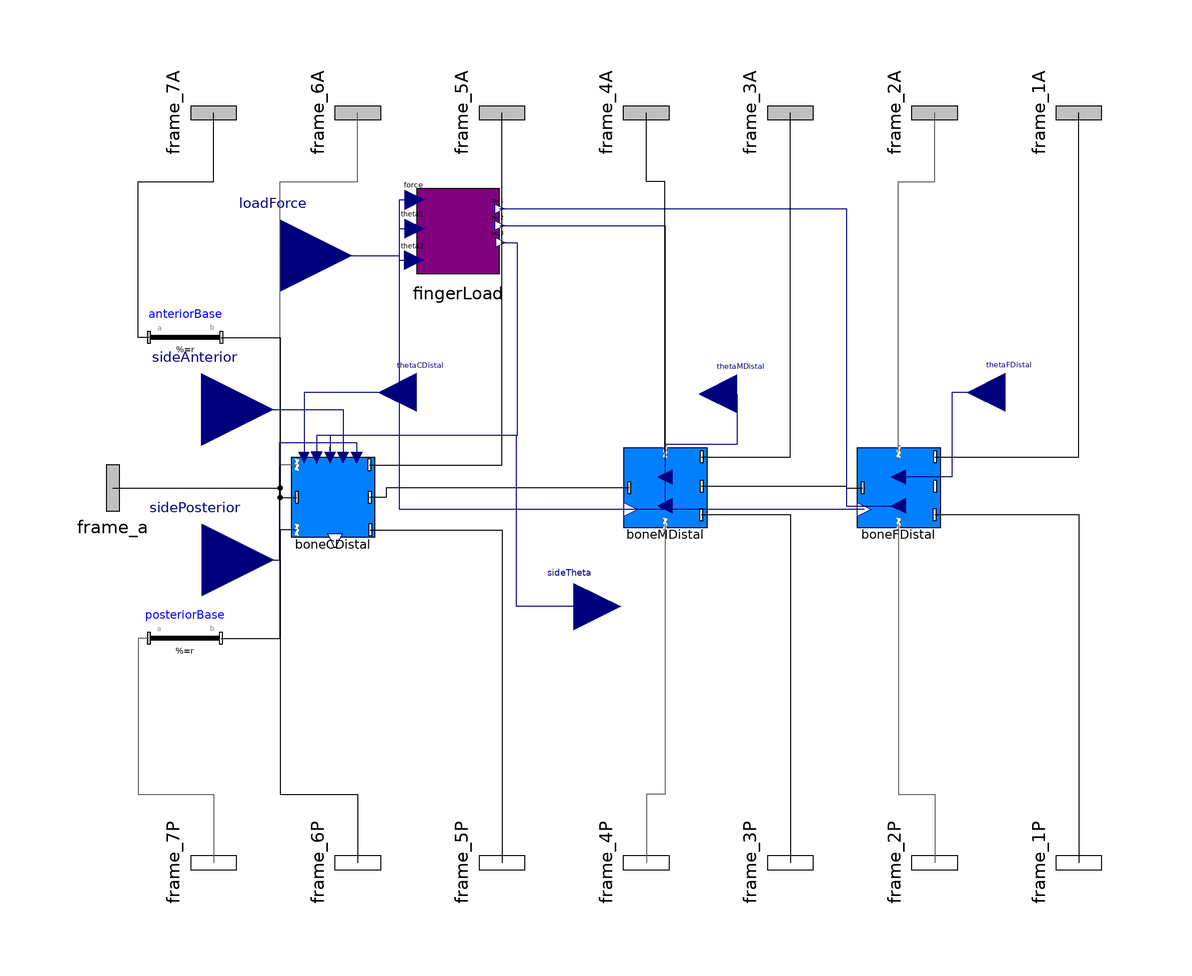

Above is the diagram view of the following Modelica model: its components placed by their Placement annotations and its connect equations drawn as lines.

model RealFingerStructure
    PowerGrab.Components.RealBoneJoint boneMDistal(r_IFingerBone = r_IboneMDistal, r_shape_IFingerBone = r_shape_IboneMDistal, diameterIFingerBone = diameterIboneMDistal, diameterOFingerBone = diameterOboneMDistal, r_OFingerBone = r_OboneMDistal, r_shape_OFingerBone = r_shape_OboneMDistal, phi_0_restrained = phi_0_boneMDistal, stateSelect = true, closedLoop = mDistalClosed, torD = dirTorque) annotation(Placement(visible = true, transformation(origin = {5.256, 0}, extent = {{-10, -10}, {10, 10}}, rotation = 0)));
    PowerGrab.Components.RealBoneJoint boneFDistal(r_IFingerBone = r_IboneFDistal, r_shape_IFingerBone = r_shape_IboneFDistal, diameterIFingerBone = diameterIboneFDistal, diameterOFingerBone = diameterOboneFDistal, r_OFingerBone = r_OboneFDistal, r_shape_OFingerBone = r_shape_OboneFDistal, phi_0_restrained = phi_0_boneFDistal, closedLoop = fDistalClosed, torD = dirTorque) annotation(Placement(visible = true, transformation(origin = {70, 0}, extent = {{-10, -10}, {10, 10}}, rotation = 0)));
    Modelica.Mechanics.MultiBody.Interfaces.Frame_b frame_1P annotation(Placement(visible = true, transformation(origin = {120, -104}, extent = {{-16, -16}, {16, 16}}, rotation = -90), iconTransformation(origin = {120.205, 120.205}, extent = {{-10.205, -10.205}, {10.205, 10.205}}, rotation = 0)));
    Modelica.Mechanics.MultiBody.Interfaces.Frame_a frame_1A annotation(Placement(visible = true, transformation(origin = {120, 104}, extent = {{-16, -16}, {16, 16}}, rotation = -90), iconTransformation(origin = {-119.709, 119.709}, extent = {{-10.291, -10.291}, {10.291, 10.291}}, rotation = 0)));
    Modelica.Mechanics.MultiBody.Interfaces.Frame_a frame_2A annotation(Placement(visible = true, transformation(origin = {80, 104}, extent = {{-16, -16}, {16, 16}}, rotation = -90), iconTransformation(origin = {-120, 80}, extent = {{-10, -10}, {10, 10}}, rotation = 0)));
    Modelica.Mechanics.MultiBody.Interfaces.Frame_a frame_3A annotation(Placement(visible = true, transformation(origin = {40, 104}, extent = {{-16, -16}, {16, 16}}, rotation = -90), iconTransformation(origin = {-119.764, 39.764}, extent = {{-10.236, -10.236}, {10.236, 10.236}}, rotation = 0)));
    Modelica.Mechanics.MultiBody.Interfaces.Frame_a frame_4A annotation(Placement(visible = true, transformation(origin = {0, 104}, extent = {{-16, -16}, {16, 16}}, rotation = -90), iconTransformation(origin = {-120.006, -0.006}, extent = {{-10.006, -10.006}, {10.006, 10.006}}, rotation = 0)));
    Modelica.Mechanics.MultiBody.Interfaces.Frame_a frame_5A annotation(Placement(visible = true, transformation(origin = {-40, 104}, extent = {{-16, -16}, {16, 16}}, rotation = -90), iconTransformation(origin = {-119.976, -39.976}, extent = {{-9.976000000000001, -9.976000000000001}, {9.976000000000001, 9.976000000000001}}, rotation = 0)));
    Modelica.Mechanics.MultiBody.Interfaces.Frame_a frame_6A annotation(Placement(visible = true, transformation(origin = {-80, 104}, extent = {{-16, -16}, {16, 16}}, rotation = -90), iconTransformation(origin = {-119.725, -79.72499999999999}, extent = {{-9.725, -9.725}, {9.725, 9.725}}, rotation = 0)));
    Modelica.Mechanics.MultiBody.Interfaces.Frame_a frame_7A annotation(Placement(visible = true, transformation(origin = {-120, 104}, extent = {{-16, -16}, {16, 16}}, rotation = -90), iconTransformation(origin = {-119.575, -119.575}, extent = {{-9.574999999999999, -9.574999999999999}, {9.574999999999999, 9.574999999999999}}, rotation = 0)));
    Modelica.Mechanics.MultiBody.Interfaces.Frame_b frame_2P annotation(Placement(visible = true, transformation(origin = {80, -104}, extent = {{-16, -16}, {16, 16}}, rotation = -90), iconTransformation(origin = {120.223, 80}, extent = {{-9.776999999999999, -9.776999999999999}, {9.776999999999999, 9.776999999999999}}, rotation = 0)));
    Modelica.Mechanics.MultiBody.Interfaces.Frame_b frame_3P annotation(Placement(visible = true, transformation(origin = {40, -104}, extent = {{-16, -16}, {16, 16}}, rotation = -90), iconTransformation(origin = {119.819, 39.819}, extent = {{-10.181, -10.181}, {10.181, 10.181}}, rotation = 0)));
    Modelica.Mechanics.MultiBody.Interfaces.Frame_b frame_4P annotation(Placement(visible = true, transformation(origin = {0, -104}, extent = {{-16, -16}, {16, 16}}, rotation = -90), iconTransformation(origin = {119.401, -0.599}, extent = {{-10.599, -10.599}, {10.599, 10.599}}, rotation = 0)));
    Modelica.Mechanics.MultiBody.Interfaces.Frame_b frame_5P annotation(Placement(visible = true, transformation(origin = {-40, -104}, extent = {{-16, -16}, {16, 16}}, rotation = -90), iconTransformation(origin = {119.869, -40.131}, extent = {{-9.869, -9.869}, {9.869, 9.869}}, rotation = 0)));
    Modelica.Mechanics.MultiBody.Interfaces.Frame_b frame_6P annotation(Placement(visible = true, transformation(origin = {-80, -104}, extent = {{-16, -16}, {16, 16}}, rotation = -90), iconTransformation(origin = {120, -80.37}, extent = {{-10.37, -10.37}, {10.37, 10.37}}, rotation = 0)));
    Modelica.Mechanics.MultiBody.Interfaces.Frame_b frame_7P annotation(Placement(visible = true, transformation(origin = {-120, -104}, extent = {{-16, -16}, {16, 16}}, rotation = -90), iconTransformation(origin = {119.582, -120}, extent = {{-10.418, -10.418}, {10.418, 10.418}}, rotation = 0)));
    Modelica.Mechanics.MultiBody.Parts.FixedTranslation anteriorBase(r = {0, 0, 0}, animation = false) annotation(Placement(visible = true, transformation(origin = {-127.882, 41.75}, extent = {{-10, -10}, {10, 10}}, rotation = 0)));
    Modelica.Mechanics.MultiBody.Parts.FixedTranslation posteriorBase(r = {0, 0, 0}, animation = false) annotation(Placement(visible = true, transformation(origin = {-127.948, -41.75}, extent = {{-10, -10}, {10, 10}}, rotation = 0)));
    Modelica.Blocks.Interfaces.RealInput thetaCDistal if cDistalRegularClosed annotation(Placement(visible = true, transformation(origin = {-63.718, 26.436}, extent = {{10.401, -10.401}, {-10.401, 10.401}}, rotation = 0), iconTransformation(origin = {-66.84999999999999, 125.992}, extent = {{-20, -20}, {20, 20}}, rotation = -90)));
    Modelica.Blocks.Interfaces.RealInput thetaMDistal if mDistalClosed annotation(Placement(visible = true, transformation(origin = {25.215, 26.054}, extent = {{10.401, -10.401}, {-10.401, 10.401}}, rotation = 0), iconTransformation(origin = {-10, 126.471}, extent = {{-20, -20}, {20, 20}}, rotation = -90)));
    Modelica.Blocks.Interfaces.RealInput thetaFDistal if fDistalClosed annotation(Placement(visible = true, transformation(origin = {99.599, 26.473}, extent = {{10.401, -10.401}, {-10.401, 10.401}}, rotation = 0), iconTransformation(origin = {50, 126.321}, extent = {{-20, -20}, {20, 20}}, rotation = -90)));
    Modelica.Mechanics.MultiBody.Interfaces.Frame_a frame_a annotation(Placement(visible = true, transformation(origin = {-147.926, 0}, extent = {{-16, -16}, {16, 16}}, rotation = 0), iconTransformation(origin = {-20, -110}, extent = {{-16, -16}, {16, 16}}, rotation = -90)));
    parameter Modelica.SIunits.Position r_IboneFDistal[3](start = {0.1, 0, 0}) = {0.5, 0, 0};
    parameter Modelica.SIunits.Position r_shape_IboneFDistal[3] = {0, 0, 0};
    parameter Modelica.SIunits.Position diameterIboneFDistal = 0.02;
    parameter Modelica.SIunits.Position r_OboneFDistal[3](start = {0.1, 0, 0}) = {0.5, 0, 0};
    parameter Modelica.SIunits.Position r_shape_OboneFDistal[3] = {0, 0, 0};
    parameter Modelica.SIunits.Position diameterOboneFDistal = 0.02;
    parameter Modelica.SIunits.Angle phi_0_boneFDistal;
    parameter Modelica.SIunits.Position r_IboneMDistal[3](start = {0.1, 0, 0}) = {0.5, 0, 0};
    parameter Modelica.SIunits.Position r_shape_IboneMDistal[3] = {0, 0, 0};
    parameter Modelica.SIunits.Position diameterIboneMDistal = 0.02;
    parameter Modelica.SIunits.Position r_OboneMDistal[3](start = {0.1, 0, 0}) = {0.5, 0, 0};
    parameter Modelica.SIunits.Position r_shape_OboneMDistal[3] = {0, 0, 0};
    parameter Modelica.SIunits.Position diameterOboneMDistal = 0.02;
    parameter Modelica.SIunits.Angle phi_0_boneMDistal;
    parameter Modelica.SIunits.Position r_IboneCDistal[3](start = {0.1, 0, 0}) = {0.5, 0, 0};
    parameter Modelica.SIunits.Position r_shape_IboneCDistal[3] = {0, 0, 0};
    parameter Modelica.SIunits.Position diameterIboneCDistal = 0.02;
    parameter Modelica.SIunits.Position r_OboneCDistal[3](start = {0.1, 0, 0}) = {0.5, 0, 0};
    parameter Modelica.SIunits.Position r_shape_OboneCDistal[3] = {0, 0, 0};
    parameter Modelica.SIunits.Position diameterOboneCDistal = 0.02;
    parameter Modelica.SIunits.Angle phi_0_boneCDistal;
    parameter Modelica.SIunits.Position baseAnterior[3] = {0, 0, 0};
    parameter Modelica.SIunits.Position basePosterior[3] = {0, 0, 0};
    parameter Modelica.SIunits.Angle phi_0_doubleJoint;
    parameter Boolean fDistalClosed = true "If true, the far distal phalange will be in a constrained mode";
    parameter Boolean mDistalClosed = true "If true, the middle distal phalange will be in a constrained mode";
    parameter Boolean cDistalRegularClosed = true "If true, the close distal phalange's regular joint will be in a constrained mode";
    parameter Boolean cDistalSideClosed = true "If true, the close distal phalange's side joint will be in a constrained mode";
    Modelica.Blocks.Interfaces.RealInput loadForce if dirTorque annotation(Placement(visible = true, transformation(origin = {-101.6, 64.464}, extent = {{-20, -20}, {20, 20}}, rotation = 0), iconTransformation(origin = {27.454, -121.759}, extent = {{-20, -20}, {20, 20}}, rotation = -270)));
    PowerGrab.Components.FingerLoad fingerLoad(r2 = r_OboneMDistal[1], r3 = r_OboneCDistal[1], r1 = r_OboneFDistal[1] / 2) if dirTorque annotation(Placement(visible = true, transformation(origin = {-52.096, 71.024}, extent = {{-13.29, -13.29}, {13.29, 13.29}}, rotation = 0)));
    parameter Boolean dirTorque = true "True if direct torque upon joint is desired";
    Modelica.Blocks.Interfaces.RealInput sideTheta if cDistalSideClosed "secondary revolute joint - sideways swaying" annotation(Placement(visible = true, transformation(origin = {-20, -32.963}, extent = {{-12.963, -12.963}, {12.963, 12.963}}, rotation = 0), iconTransformation(origin = {-27.35, 0}, extent = {{-20, -20}, {20, 20}}, rotation = 0)));
    PowerGrab.Components.RealBoneDoubleJoint boneCDistal(phi_0_doubleJoint = phi_0_doubleJoint, closedDoubleJoint = cDistalSideClosed, closedRegularJoint = cDistalRegularClosed, torD = dirTorque, r_IFingerBone = r_IboneCDistal, r_shape_IFingerBone = r_shape_IboneCDistal, diameterIFingerBone = diameterIboneCDistal, r_OFingerBone = r_OboneCDistal, r_shape_OFingerBone = r_shape_OboneCDistal, diameterOFingerBone = diameterOboneCDistal, phi_0_regularJoint = phi_0_boneCDistal) annotation(Placement(visible = true, transformation(origin = {-86.959, -2.646}, extent = {{-10, -10}, {10, 10}}, rotation = 0)));
    Modelica.Blocks.Interfaces.RealInput sideAnterior annotation(Placement(visible = true, transformation(origin = {-123.296, 21.696}, extent = {{-20, -20}, {20, 20}}, rotation = 0), iconTransformation(origin = {-24.454, 50}, extent = {{-20, -20}, {20, 20}}, rotation = 0)));
    Modelica.Blocks.Interfaces.RealInput sidePosterior annotation(Placement(visible = true, transformation(origin = {-123.175, -20}, extent = {{-20, -20}, {20, 20}}, rotation = 0), iconTransformation(origin = {-24.209, -47.974}, extent = {{-20, -20}, {20, 20}}, rotation = 0)));
  equation
    connect(sideTheta, boneCDistal.doubleJointControl) annotation(Line(visible = true, origin = {-53.457, -5.883}, points = {{33.457, -27.08}, {17.494, -27.08}, {17.494, 20.462}, {-34.223, 20.462}, {-34.223, 13.237}}, color = {0, 0, 127}));
    connect(sidePosterior, boneCDistal.posteriorDoubleJointMuscle) annotation(Line(visible = true, origin = {-97.437, -1.291}, points = {{-25.738, -18.709}, {-4.288, -18.709}, {-4.288, 13.87}, {17.157, 13.87}, {17.157, 9.678000000000001}}, color = {0, 0, 127}));
    connect(sideAnterior, boneCDistal.anteriorDoubleJointMuscle) annotation(Line(visible = true, origin = {-97.197, 17.302}, points = {{-26.098, 4.394}, {13.049, 4.394}, {13.049, -8.788}}, color = {0, 0, 127}));
    connect(boneMDistal.frame_a, boneCDistal.frame_b2) annotation(Line(visible = true, origin = {-56.449, -1.323}, points = {{51.705, 1.323}, {-15.717, 1.323}, {-15.717, -1.323}, {-20.271, -1.323}}));
    connect(boneCDistal.frame_b1, frame_5P) annotation(Line(visible = true, origin = {-52.186, -42.431}, points = {{-24.373, 30.785}, {12.186, 30.785}, {12.186, -61.569}}));
    connect(boneCDistal.frame_b, frame_5A) annotation(Line(visible = true, origin = {-52.26, 38.903}, points = {{-24.519, -32.549}, {12.26, -32.549}, {12.26, 65.09699999999999}}));
    connect(fingerLoad.tau3, boneCDistal.LoadTorque) annotation(Line(visible = true, origin = {-58.959, 34.732}, points = {{18.616, 33.352}, {23.153, 33.352}, {23.153, -20.153}, {-32.461, -20.153}, {-32.461, -26.398}}, color = {0, 0, 127}));
    connect(thetaCDistal, boneCDistal.thetaControl) annotation(Line(visible = true, origin = {-84.545, 20.409}, points = {{20.827, 6.027}, {-10.414, 6.027}, {-10.414, -12.055}}, color = {0, 0, 127}));
    connect(boneCDistal.frame_resolve1, frame_6P) annotation(Line(visible = true, origin = {-91.992, -59.458}, points = {{-4.967, 47.812}, {-9.507999999999999, 47.812}, {-9.507999999999999, -25.542}, {11.992, -25.542}, {11.992, -44.542}}));
    connect(boneCDistal.frame_resolve, frame_6A) annotation(Line(visible = true, origin = {-91.992, 57.342}, points = {{-4.967, -50.987}, {-9.507999999999999, -50.987}, {-9.507999999999999, 27.658}, {11.992, 27.658}, {11.992, 46.658}}, color = {95, 95, 95}));
    connect(posteriorBase.frame_b, boneCDistal.frame_a) annotation(Line(visible = true, origin = {-104.477, -22.198}, points = {{-13.471, -19.552}, {2.977, -19.552}, {2.977, 19.552}, {7.518, 19.552}}));
    connect(anteriorBase.frame_b, boneCDistal.frame_a) annotation(Line(visible = true, origin = {-104.46, 19.552}, points = {{-13.422, 22.198}, {2.96, 22.198}, {2.96, -22.198}, {7.501, -22.198}}));
    connect(frame_a, boneCDistal.frame_a) annotation(Line(visible = true, origin = {-111.971, -1.323}, points = {{-35.955, 1.323}, {10.471, 1.323}, {10.471, -1.323}, {15.012, -1.323}}));
    connect(fingerLoad.tau2, boneMDistal.LoadTorque) annotation(Line(visible = true, origin = {-10.011, 46.846}, points = {{-30.534, 25.923}, {15.267, 25.923}, {15.267, -51.846}}, color = {0, 0, 127}));
    connect(fingerLoad.tau1, boneFDistal.LoadTorque) annotation(Line(visible = true, origin = {35.073, 36.21}, points = {{-75.69799999999999, 41.21}, {20.386, 41.21}, {20.386, -41.21}, {34.927, -41.21}}, color = {0, 0, 127}));
    connect(boneMDistal.y, fingerLoad.theta2) annotation(Line(visible = true, origin = {-51.343, 28.568}, points = {{47.099, -34.568}, {-17.043, -34.568}, {-17.043, 34.568}, {-13.013, 34.568}}, color = {0, 0, 127}));
    connect(boneFDistal.y, fingerLoad.theta1) annotation(Line(visible = true, origin = {-35.112, 32.959}, points = {{95.61199999999999, -38.959}, {-33.274, -38.959}, {-33.274, 38.959}, {-29.065, 38.959}}, color = {0, 0, 127}));
    connect(loadForce, fingerLoad.force) annotation(Line(visible = true, origin = {-75.637, 72.17400000000001}, points = {{-25.963, -7.71}, {7.251, -7.71}, {7.251, 7.71}, {11.46, 7.71}}, color = {0, 0, 127}));
    connect(anteriorBase.frame_a, frame_7A) annotation(Line(visible = true, origin = {-131.929, 71.5}, points = {{-5.953, -29.75}, {-8.952999999999999, -29.75}, {-8.952999999999999, 13.5}, {11.929, 13.5}, {11.929, 32.5}}));
    connect(boneMDistal.frame_resolve, frame_4A) annotation(Line(visible = true, origin = {2.628, 71}, points = {{2.628, -61}, {2.628, 14}, {-2.628, 14}, {-2.628, 33}}));
    connect(boneMDistal.frame_b, frame_3A) annotation(Line(visible = true, origin = {31.786, 40.381}, points = {{-16.429, -31.81}, {8.214, -31.81}, {8.214, 63.619}}));
    connect(boneFDistal.frame_resolve, frame_2A) annotation(Line(visible = true, origin = {75, 71}, points = {{-5, -61}, {-5, 14}, {5, 14}, {5, 33}}, color = {95, 95, 95}));
    connect(boneFDistal.frame_b, frame_1A) annotation(Line(visible = true, origin = {106.7, 40.381}, points = {{-26.599, -31.81}, {13.3, -31.81}, {13.3, 63.619}}));
    connect(posteriorBase.frame_a, frame_7P) annotation(Line(visible = true, origin = {-131.969, -71.5}, points = {{-5.979, 29.75}, {-8.978999999999999, 29.75}, {-8.978999999999999, -13.5}, {11.969, -13.5}, {11.969, -32.5}}, color = {95, 95, 95}));
    connect(boneMDistal.frame_resolve1, frame_4P) annotation(Line(visible = true, origin = {2.628, -71}, points = {{2.628, 61}, {2.628, -14}, {-2.628, -14}, {-2.628, -33}}, color = {95, 95, 95}));
    connect(boneMDistal.frame_b1, frame_3P) annotation(Line(visible = true, origin = {31.752, -39.6}, points = {{-16.496, 32.2}, {8.247999999999999, 32.2}, {8.247999999999999, -64.40000000000001}}));
    connect(boneFDistal.frame_resolve1, frame_2P) annotation(Line(visible = true, origin = {75, -71}, points = {{-5, 61}, {-5, -14}, {5, -14}, {5, -33}}, color = {95, 95, 95}));
    connect(boneFDistal.frame_b1, frame_1P) annotation(Line(visible = true, origin = {106.667, -39.6}, points = {{-26.667, 32.2}, {13.333, 32.2}, {13.333, -64.40000000000001}}));
    connect(thetaFDistal, boneFDistal.thetaControl) annotation(Line(visible = true, origin = {84.79600000000001, 14.736}, points = {{14.803, 11.736}, {-0.003, 11.736}, {-0.003, -11.736}, {-14.796, -11.736}}, color = {0, 0, 127}));
    connect(thetaMDistal, boneMDistal.thetaControl) annotation(Line(visible = true, origin = {15.236, 13.27}, points = {{9.978999999999999, 12.784}, {9.978999999999999, -1.257}, {-9.978999999999999, -1.257}, {-9.978999999999999, -10.27}}, color = {0, 0, 127}));
    connect(boneMDistal.frame_b2, boneFDistal.frame_a) annotation(Line(visible = true, origin = {46.569, 0.238}, points = {{-31.212, 0.238}, {8.890000000000001, 0.238}, {8.890000000000001, -0.238}, {13.431, -0.238}}));
    annotation(Icon(coordinateSystem(extent = {{-120, -120}, {120, 120}}, preserveAspectRatio = true, initialScale = 0.1, grid = {10, 10}), graphics = {Polygon(visible = true, origin = {-11.122, -85.083}, fillColor = {0, 0, 255}, fillPattern = FillPattern.VerticalCylinder, points = {{-38.878, -26.42}, {13.483, -26.42}, {34.272, 25.083}, {-8.878, 27.757}}), Polygon(visible = true, origin = {11.791, -38.344}, fillColor = {0, 128, 255}, fillPattern = FillPattern.VerticalCylinder, points = {{-31.791, -21.656}, {11.359, -21.656}, {20.178, 38.344}, {-21.791, 38.344}}), Polygon(visible = true, origin = {11.3, 30}, fillColor = {102, 204, 255}, fillPattern = FillPattern.VerticalCylinder, points = {{-21.3, -30}, {21.3, -30}, {21.3, 30}, {-21.3, 30}}), Polygon(visible = true, origin = {-4.193, 90}, fillColor = {0, 255, 255}, fillPattern = FillPattern.VerticalCylinder, points = {{-5.807, -30}, {37.422, -30}, {4.193, 30}, {-35.807, 30}}), Line(visible = true, origin = {-68.98099999999999, 102.837}, points = {{-46.302, 17.163}, {46.302, -17.163}}), Line(visible = true, origin = {-63.271, 70}, points = {{-53.271, 10}, {53.271, -10}}), Line(visible = true, origin = {-63.586, 40}, points = {{-53.586, 0}, {53.586, 0}}), Line(visible = true, origin = {-63.271, 0}, points = {{-53.271, 0}, {53.271, 0}}), Line(visible = true, origin = {-66.461, -35}, points = {{-50.712, -5}, {50.712, 5}}), Line(visible = true, origin = {-68.271, -70}, points = {{-48.271, -10}, {48.271, 10}}), Line(visible = true, origin = {-76.54000000000001, -101.892}, points = {{-41.262, -18.108}, {41.262, 18.108}}), Line(visible = true, origin = {67.09099999999999, 104.097}, points = {{49.452, 15.903}, {-49.452, -15.903}}), Line(visible = true, origin = {74.02, 40}, points = {{41.892, 0}, {-41.892, 0}}), Line(visible = true, origin = {72.956, 0}, points = {{42.956, 0}, {-42.956, 0}}), Line(visible = true, origin = {71.5, -35}, points = {{44.412, -5}, {-44.412, 5}}), Line(visible = true, origin = {69.926, -70}, points = {{47.247, -10}, {-47.247, 10}}), Line(visible = true, origin = {64.886, -102.522}, points = {{51.657, -17.478}, {-51.657, 17.478}}), Line(visible = true, origin = {73.586, 70}, points = {{43.586, 10}, {-43.586, -10}}), Text(visible = true, origin = {-140, 120}, extent = {{-12.747, -11.808}, {12.747, 11.808}}, textString = "1A"), Text(visible = true, origin = {137.253, 120}, extent = {{-12.747, -11.808}, {12.747, 11.808}}, textString = "1P"), Text(visible = true, origin = {-140, 80}, extent = {{-12.747, -11.808}, {12.747, 11.808}}, textString = "2A"), Text(visible = true, origin = {-140, 40}, extent = {{-12.747, -11.808}, {12.747, 11.808}}, textString = "3A"), Text(visible = true, origin = {-140, 1.808}, extent = {{-12.747, -11.808}, {12.747, 11.808}}, textString = "4A"), Text(visible = true, origin = {-140, -40}, extent = {{-12.747, -11.808}, {12.747, 11.808}}, textString = "5A"), Text(visible = true, origin = {-140, -80}, extent = {{-12.747, -11.808}, {12.747, 11.808}}, textString = "6A"), Text(visible = true, origin = {-140, -118.192}, extent = {{-12.747, -11.808}, {12.747, 11.808}}, textString = "7A"), Text(visible = true, origin = {137.253, 80}, extent = {{-12.747, -11.808}, {12.747, 11.808}}, textString = "2P"), Text(visible = true, origin = {137.253, 40}, extent = {{-12.747, -11.808}, {12.747, 11.808}}, textString = "3P"), Text(visible = true, origin = {137.253, 0}, extent = {{-12.747, -11.808}, {12.747, 11.808}}, textString = "4P"), Text(visible = true, origin = {137.253, -38.192}, extent = {{-12.747, -11.808}, {12.747, 11.808}}, textString = "5P"), Text(visible = true, origin = {137.253, -80}, extent = {{-12.747, -11.808}, {12.747, 11.808}}, textString = "6P"), Text(visible = true, origin = {137.253, -120}, extent = {{-12.747, -11.808}, {12.747, 11.808}}, textString = "7P"), Text(visible = true, origin = {28.74, -151.115}, extent = {{-31.26, -11.115}, {31.26, 11.115}}, textString = "loadForce"), Text(visible = true, origin = {-66.892, 151.505}, extent = {{-16.892, -5.355}, {16.892, 5.355}}, textString = "thetaC"), Text(visible = true, origin = {-10, 151.985}, extent = {{-16.892, -5.355}, {16.892, 5.355}}, textString = "thetaM"), Text(visible = true, origin = {50, 151.834}, extent = {{-16.892, -5.355}, {16.892, 5.355}}, textString = "thetaF")}), Diagram(coordinateSystem(extent = {{-148.5, -105}, {148.5, 105}}, preserveAspectRatio = true, initialScale = 0.01, grid = {10, 10})));
  end RealFingerStructure;